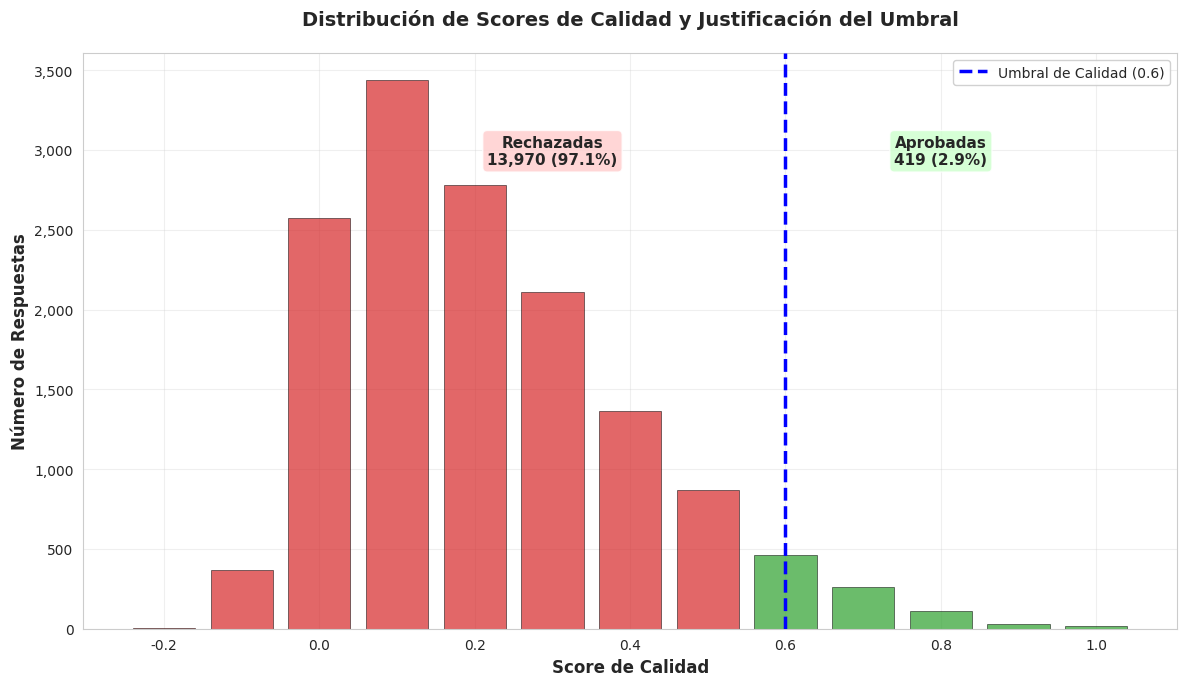
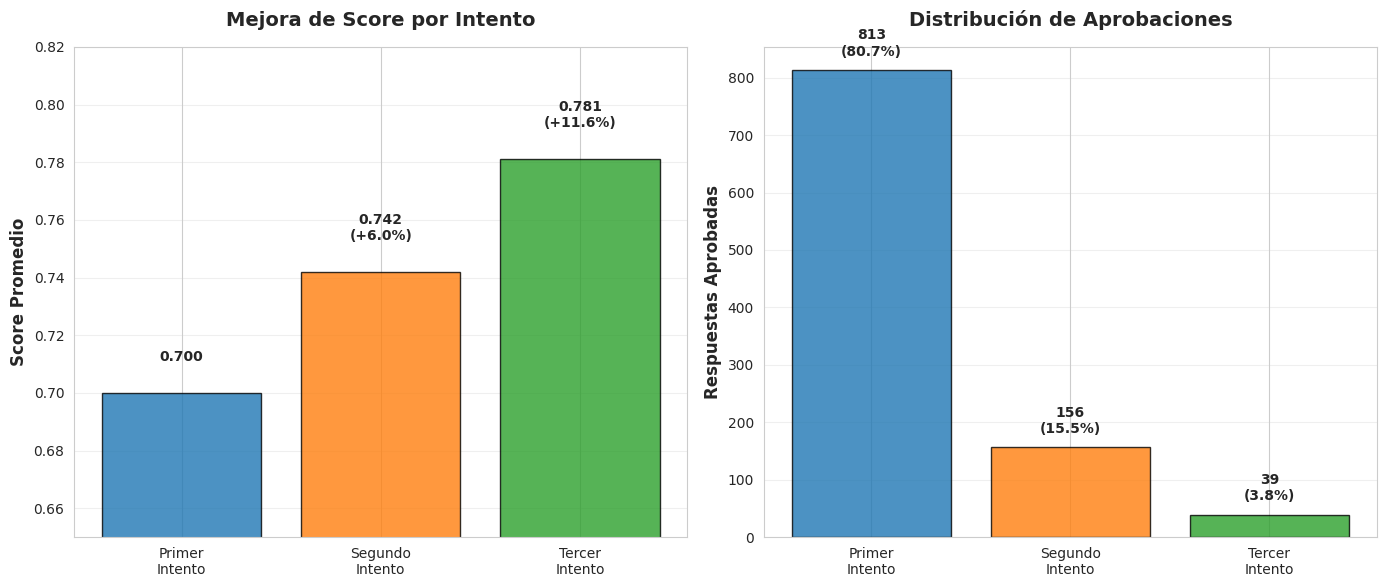
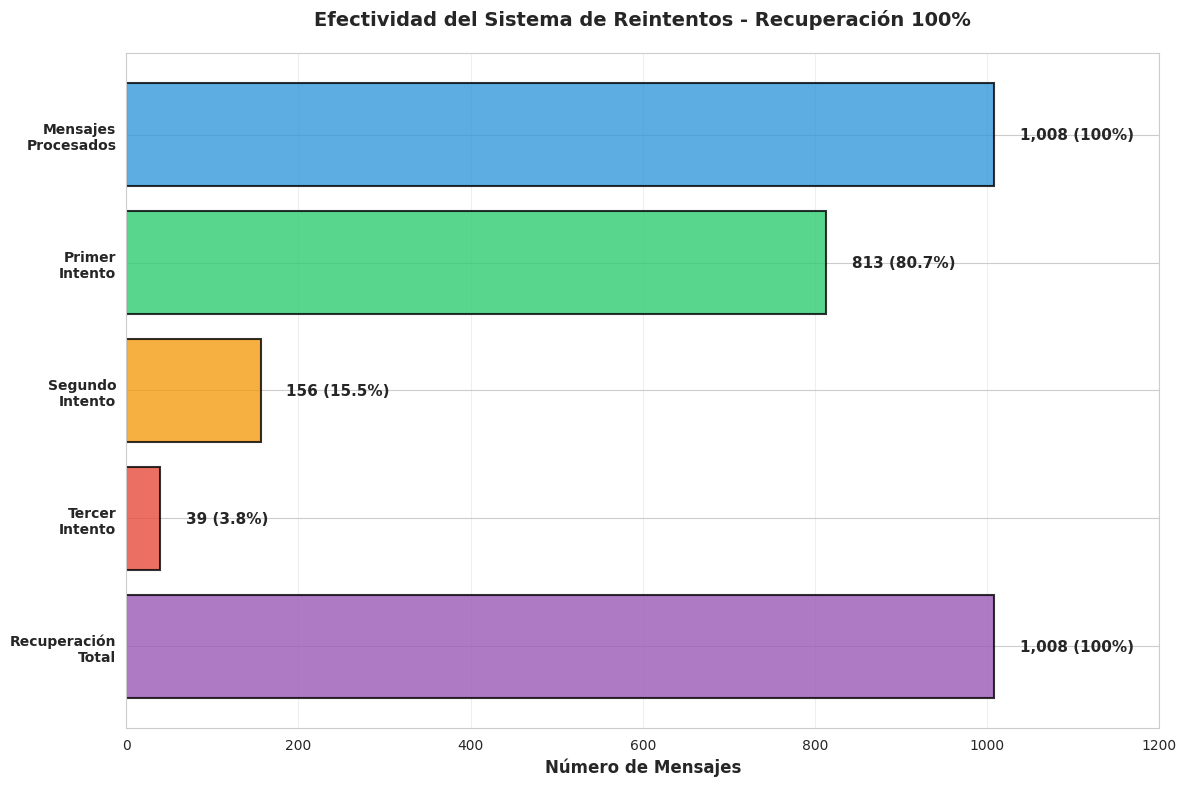
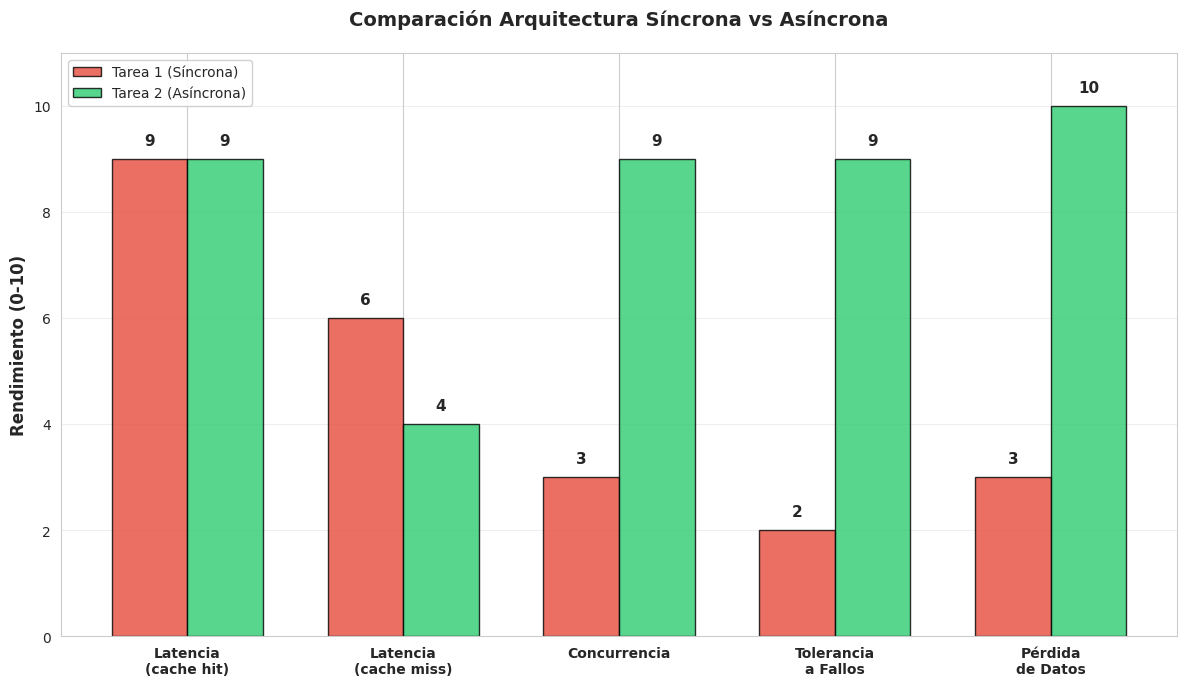
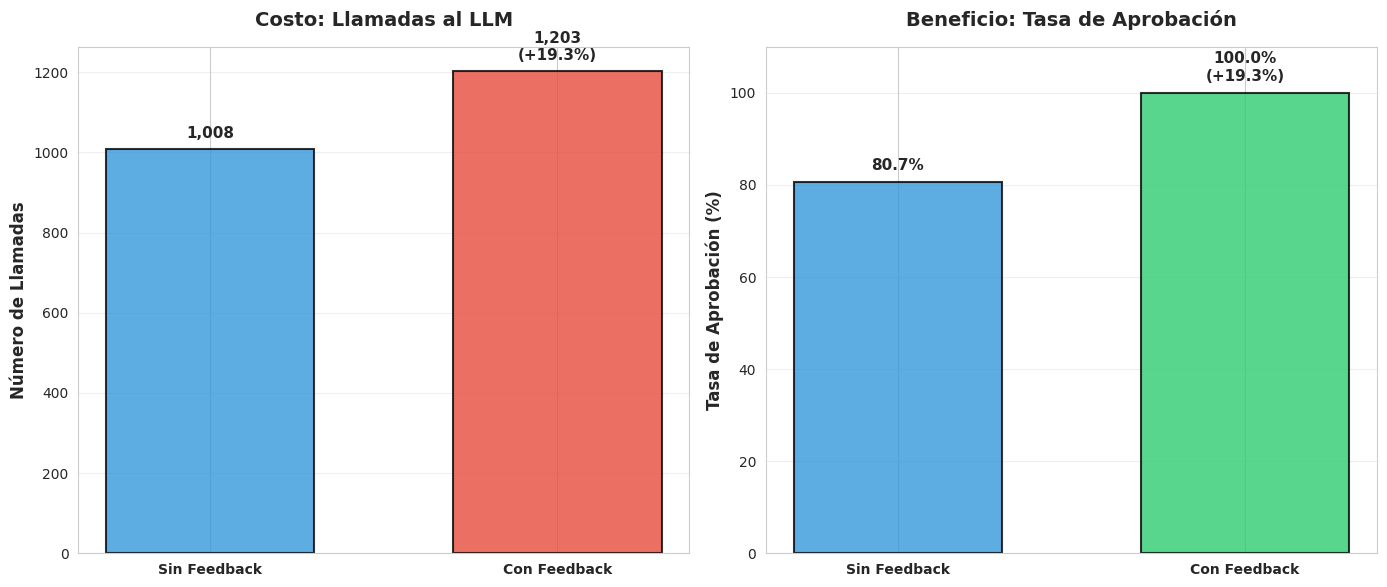

Write the Python code that produced these figures, in order.
#!/usr/bin/env python3
"""
Script para generar gráficos del análisis de la Tarea 2
Genera imágenes PNG que se incluirán en el informe LaTeX
"""
import matplotlib.pyplot as plt
import numpy as np
import seaborn as sns
from pathlib import Path

# Configurar estilo
sns.set_style("whitegrid")
plt.rcParams['figure.figsize'] = (10, 6)
plt.rcParams['font.size'] = 11
plt.rcParams['axes.labelsize'] = 12
plt.rcParams['axes.titlesize'] = 14
plt.rcParams['xtick.labelsize'] = 10
plt.rcParams['ytick.labelsize'] = 10
plt.rcParams['legend.fontsize'] = 10

# Crear directorio para gráficos
output_dir = Path("analysis/plots")
output_dir.mkdir(parents=True, exist_ok=True)

# ============================================================================
# GRÁFICO 1: Distribución de Scores de Calidad
# ============================================================================
def plot_score_distribution():
    """Histograma de distribución de scores con umbral marcado"""
    # Datos reales de la base de datos
    score_buckets = [-0.2, -0.1, 0.0, 0.1, 0.2, 0.3, 0.4, 0.5, 0.6, 0.7, 0.8, 0.9, 1.0]
    counts = [3, 370, 2573, 3437, 2780, 2108, 1363, 872, 464, 264, 112, 28, 15]
    
    fig, ax = plt.subplots(figsize=(12, 7))
    
    # Crear barras
    bars = ax.bar(score_buckets, counts, width=0.08, alpha=0.7, 
                  color=['#d62728' if s < 0.6 else '#2ca02c' for s in score_buckets],
                  edgecolor='black', linewidth=0.5)
    
    # Línea vertical en el umbral
    ax.axvline(x=0.6, color='blue', linestyle='--', linewidth=2.5, 
               label='Umbral de Calidad (0.6)', zorder=5)
    
    # Anotaciones
    total_below = sum(counts[:9])  # scores < 0.6
    total_above = sum(counts[9:])   # scores >= 0.6
    total = sum(counts)
    
    ax.text(0.3, max(counts)*0.9, f'Rechazadas\n{total_below:,} ({total_below/total*100:.1f}%)',
            ha='center', va='top', fontsize=11, fontweight='bold',
            bbox=dict(boxstyle='round', facecolor='#ffcccc', alpha=0.8))
    
    ax.text(0.8, max(counts)*0.9, f'Aprobadas\n{total_above:,} ({total_above/total*100:.1f}%)',
            ha='center', va='top', fontsize=11, fontweight='bold',
            bbox=dict(boxstyle='round', facecolor='#ccffcc', alpha=0.8))
    
    ax.set_xlabel('Score de Calidad', fontweight='bold')
    ax.set_ylabel('Número de Respuestas', fontweight='bold')
    ax.set_title('Distribución de Scores de Calidad y Justificación del Umbral', 
                 fontweight='bold', pad=20)
    ax.legend(loc='upper right', framealpha=0.9)
    ax.grid(True, alpha=0.3)
    
    # Formato del eje Y
    ax.yaxis.set_major_formatter(plt.FuncFormatter(lambda x, p: f'{int(x):,}'))
    
    plt.tight_layout()
    plt.savefig(output_dir / 'distribucion_scores.png', dpi=300, bbox_inches='tight')
    print(f"✓ Generado: distribucion_scores.png")
    plt.close()

# ============================================================================
# GRÁFICO 2: Efectividad del Feedback Loop
# ============================================================================
def plot_feedback_effectiveness():
    """Gráfico de barras mostrando mejora por intento"""
    intentos = ['Primer\nIntento', 'Segundo\nIntento', 'Tercer\nIntento']
    scores = [0.700, 0.742, 0.781]
    aprobadas = [813, 156, 39]
    porcentajes = [80.7, 15.5, 3.8]
    
    fig, (ax1, ax2) = plt.subplots(1, 2, figsize=(14, 6))
    
    # Subplot 1: Score promedio por intento
    colors = ['#1f77b4', '#ff7f0e', '#2ca02c']
    bars1 = ax1.bar(intentos, scores, color=colors, alpha=0.8, edgecolor='black', linewidth=1)
    
    # Añadir valores sobre las barras
    for i, (bar, score) in enumerate(zip(bars1, scores)):
        height = bar.get_height()
        mejora = ((score - scores[0]) / scores[0] * 100) if i > 0 else 0
        label = f'{score:.3f}'
        if i > 0:
            label += f'\n(+{mejora:.1f}%)'
        ax1.text(bar.get_x() + bar.get_width()/2., height + 0.01,
                label, ha='center', va='bottom', fontweight='bold', fontsize=10)
    
    ax1.set_ylabel('Score Promedio', fontweight='bold')
    ax1.set_title('Mejora de Score por Intento', fontweight='bold', pad=15)
    ax1.set_ylim([0.65, 0.82])
    ax1.grid(True, alpha=0.3, axis='y')
    
    # Subplot 2: Respuestas aprobadas por intento
    bars2 = ax2.bar(intentos, aprobadas, color=colors, alpha=0.8, edgecolor='black', linewidth=1)
    
    # Añadir valores sobre las barras
    for bar, count, pct in zip(bars2, aprobadas, porcentajes):
        height = bar.get_height()
        ax2.text(bar.get_x() + bar.get_width()/2., height + 20,
                f'{count}\n({pct}%)', ha='center', va='bottom', 
                fontweight='bold', fontsize=10)
    
    ax2.set_ylabel('Respuestas Aprobadas', fontweight='bold')
    ax2.set_title('Distribución de Aprobaciones', fontweight='bold', pad=15)
    ax2.grid(True, alpha=0.3, axis='y')
    
    plt.tight_layout()
    plt.savefig(output_dir / 'efectividad_feedback.png', dpi=300, bbox_inches='tight')
    print(f"✓ Generado: efectividad_feedback.png")
    plt.close()

# ============================================================================
# GRÁFICO 3: Estrategia de Reintentos (Funnel Chart)
# ============================================================================
def plot_retry_funnel():
    """Gráfico de embudo mostrando recuperación por intento"""
    stages = ['Mensajes\nProcesados', 'Primer\nIntento', 'Segundo\nIntento', 'Tercer\nIntento', 'Recuperación\nTotal']
    values = [1008, 813, 156, 39, 1008]
    percentages = [100, 80.7, 15.5, 3.8, 100]
    colors_funnel = ['#3498db', '#2ecc71', '#f39c12', '#e74c3c', '#9b59b6']
    
    fig, ax = plt.subplots(figsize=(12, 8))
    
    # Crear barras horizontales
    y_pos = np.arange(len(stages))
    bars = ax.barh(y_pos, values, color=colors_funnel, alpha=0.8, 
                   edgecolor='black', linewidth=1.5)
    
    # Añadir valores y porcentajes
    for i, (bar, val, pct) in enumerate(zip(bars, values, percentages)):
        width = bar.get_width()
        label = f'{val:,} ({pct}%)'
        ax.text(width + 30, bar.get_y() + bar.get_height()/2.,
                label, ha='left', va='center', fontweight='bold', fontsize=11)
    
    ax.set_yticks(y_pos)
    ax.set_yticklabels(stages, fontweight='bold')
    ax.set_xlabel('Número de Mensajes', fontweight='bold')
    ax.set_title('Efectividad del Sistema de Reintentos - Recuperación 100%', 
                 fontweight='bold', pad=20, fontsize=14)
    ax.set_xlim([0, 1200])
    ax.grid(True, alpha=0.3, axis='x')
    
    # Invertir eje Y para efecto embudo
    ax.invert_yaxis()
    
    plt.tight_layout()
    plt.savefig(output_dir / 'embudo_reintentos.png', dpi=300, bbox_inches='tight')
    print(f"✓ Generado: embudo_reintentos.png")
    plt.close()

# ============================================================================
# GRÁFICO 4: Comparación Tarea 1 vs Tarea 2
# ============================================================================
def plot_architecture_comparison():
    """Comparación de métricas entre arquitecturas"""
    metrics = ['Latencia\n(cache hit)', 'Latencia\n(cache miss)', 'Concurrencia', 
               'Tolerancia\na Fallos', 'Pérdida\nde Datos']
    
    # Valores normalizados (0-10)
    tarea1 = [9, 6, 3, 2, 3]  # Síncrona
    tarea2 = [9, 4, 9, 9, 10]  # Asíncrona
    
    x = np.arange(len(metrics))
    width = 0.35
    
    fig, ax = plt.subplots(figsize=(12, 7))
    
    bars1 = ax.bar(x - width/2, tarea1, width, label='Tarea 1 (Síncrona)',
                   color='#e74c3c', alpha=0.8, edgecolor='black', linewidth=1)
    bars2 = ax.bar(x + width/2, tarea2, width, label='Tarea 2 (Asíncrona)',
                   color='#2ecc71', alpha=0.8, edgecolor='black', linewidth=1)
    
    # Añadir valores sobre las barras
    for bars in [bars1, bars2]:
        for bar in bars:
            height = bar.get_height()
            ax.text(bar.get_x() + bar.get_width()/2., height + 0.2,
                   f'{int(height)}', ha='center', va='bottom', fontweight='bold')
    
    ax.set_ylabel('Rendimiento (0-10)', fontweight='bold')
    ax.set_title('Comparación Arquitectura Síncrona vs Asíncrona', 
                 fontweight='bold', pad=20)
    ax.set_xticks(x)
    ax.set_xticklabels(metrics, fontweight='bold')
    ax.legend(loc='upper left', framealpha=0.9)
    ax.set_ylim([0, 11])
    ax.grid(True, alpha=0.3, axis='y')
    
    plt.tight_layout()
    plt.savefig(output_dir / 'comparacion_arquitecturas.png', dpi=300, bbox_inches='tight')
    print(f"✓ Generado: comparacion_arquitecturas.png")
    plt.close()

# ============================================================================
# GRÁFICO 5: Costo Computacional del Feedback Loop
# ============================================================================
def plot_computational_cost():
    """Gráfico comparativo de costo vs beneficio"""
    categories = ['Llamadas\nal LLM', 'Tasa de\nAprobación']
    
    sin_feedback = [1008, 80.7]
    con_feedback = [1203, 100]
    
    fig, (ax1, ax2) = plt.subplots(1, 2, figsize=(14, 6))
    
    # Subplot 1: Llamadas al LLM
    x = [0, 1]
    bars1 = ax1.bar(x, [sin_feedback[0], con_feedback[0]], 
                    color=['#3498db', '#e74c3c'], alpha=0.8,
                    edgecolor='black', linewidth=1.5, width=0.6)
    
    ax1.set_xticks(x)
    ax1.set_xticklabels(['Sin Feedback', 'Con Feedback'], fontweight='bold')
    ax1.set_ylabel('Número de Llamadas', fontweight='bold')
    ax1.set_title('Costo: Llamadas al LLM', fontweight='bold', pad=15)
    
    # Añadir valores y porcentaje de incremento
    for i, bar in enumerate(bars1):
        height = bar.get_height()
        label = f'{int(height):,}'
        if i == 1:
            incremento = ((con_feedback[0] - sin_feedback[0]) / sin_feedback[0] * 100)
            label += f'\n(+{incremento:.1f}%)'
        ax1.text(bar.get_x() + bar.get_width()/2., height + 20,
                label, ha='center', va='bottom', fontweight='bold', fontsize=11)
    
    ax1.grid(True, alpha=0.3, axis='y')
    
    # Subplot 2: Tasa de aprobación
    bars2 = ax2.bar(x, [sin_feedback[1], con_feedback[1]], 
                    color=['#3498db', '#2ecc71'], alpha=0.8,
                    edgecolor='black', linewidth=1.5, width=0.6)
    
    ax2.set_xticks(x)
    ax2.set_xticklabels(['Sin Feedback', 'Con Feedback'], fontweight='bold')
    ax2.set_ylabel('Tasa de Aprobación (%)', fontweight='bold')
    ax2.set_title('Beneficio: Tasa de Aprobación', fontweight='bold', pad=15)
    ax2.set_ylim([0, 110])
    
    # Añadir valores
    for i, bar in enumerate(bars2):
        height = bar.get_height()
        label = f'{height:.1f}%'
        if i == 1:
            mejora = con_feedback[1] - sin_feedback[1]
            label += f'\n(+{mejora:.1f}%)'
        ax2.text(bar.get_x() + bar.get_width()/2., height + 2,
                label, ha='center', va='bottom', fontweight='bold', fontsize=11)
    
    ax2.grid(True, alpha=0.3, axis='y')
    
    plt.tight_layout()
    plt.savefig(output_dir / 'costo_computacional.png', dpi=300, bbox_inches='tight')
    print(f"✓ Generado: costo_computacional.png")
    plt.close()

# ============================================================================
# MAIN
# ============================================================================
if __name__ == "__main__":
    print("=" * 60)
    print("Generando gráficos para el informe de Tarea 2")
    print("=" * 60)
    
    plot_score_distribution()
    plot_feedback_effectiveness()
    plot_retry_funnel()
    plot_architecture_comparison()
    plot_computational_cost()
    
    print("=" * 60)
    print(f"✓ Todos los gráficos generados en: {output_dir}")
    print("=" * 60)
